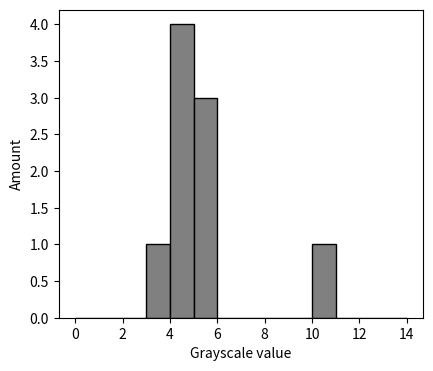
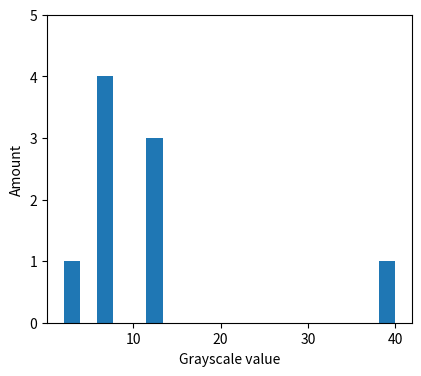
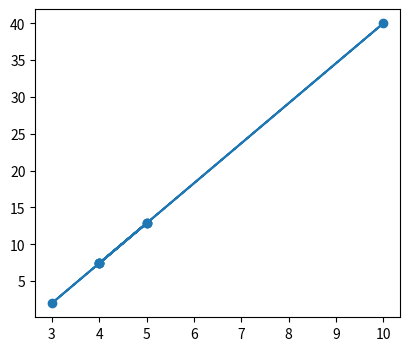

Here is the Python script that generated these plots, in order:
import numpy as np
from matplotlib import pyplot as plt

original_values = [5, 3, 5, 4, 4, 4, 10, 4, 5]

#a)
pixels = np.array(original_values)
plt.figure(figsize=(16, 4))
plt.subplot(1,3,1)
plt.xlabel("Grayscale value")
plt.ylabel("Amount")
plt.hist(pixels, bins=range(0, 15), color='gray', edgecolor='black')

#b)
original_min, original_max = 3, 10
new_min, new_max = 2, 40
m = (new_max - new_min) / (original_max - original_min)
# y = m(x-a) + c
def stretchValue(value):
    y = [0] * len(value)
    for i in range(len(value)):
        y[i] = m * (value[i] - original_min) + new_min
    return y

#original_values = np.arange(original_min, original_max + 2)
new_values = stretchValue(original_values)
print("Original values:")
print(original_values)
print("Scaled values: ")
print(new_values)

plt.figure(figsize=(16,4))
plt.subplot(1,3,1)
plt.hist(new_values, label = "Mapping", bins=20)
plt.xlabel("Grayscale value")
plt.ylabel("Amount")
#plt.xticks(range(2, 42, 2))
plt.ylim(0,5)

plt.figure(figsize=(16,4))
plt.subplot(1,3,1)
plt.plot(original_values, new_values, marker = 'o')
